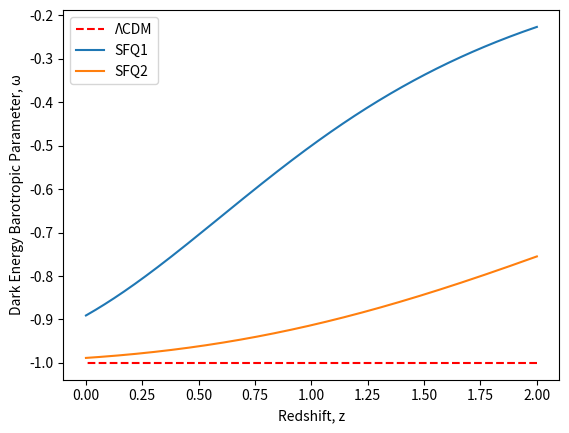

Python code for this plot:
import matplotlib.pyplot as plt

a_range = 1/3
values = []
while a_range <1:
    values.append(a_range)
    a_range += 0.001
#range of a values    
omega_x = []
z = []
for i in values:
     z.append(1/i-1)
     omega_x.append(-1)     
plt.plot(z, omega_x, label = 'ΛCDM', linestyle = '--', color ='r')
#lambdaCDM and redshift
def omega_x_func(a):
    return -1 +(1)/(1+(a/0.5)**(1/0.33))
omega_x = []
for i in values:
     omega_x.append(omega_x_func(i))
plt.plot(z, omega_x, label = 'SFQ1')
#SFQ1
def omega_x_func(a):
    return -1 +(1)/(1+(a/0.23)**(1/0.33))
omega_x = []
for i in values:
     omega_x.append(omega_x_func(i))
plt.plot(z, omega_x, label = 'SFQ2')
#SFQ2
plt.xlabel('Redshift, z')
plt.ylabel('Dark Energy Barotropic Parameter, ω')
plt.legend()
plt.savefig('Omega.png', bbox_inches='tight')
plt.show()